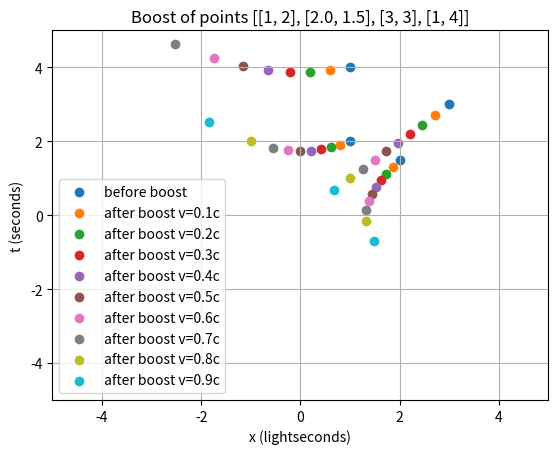

The matplotlib source for this figure: (Note: this script raises an exception after producing the figure.)
import numpy as np
import matplotlib.pyplot as plot

events = [np.array([a]) for a in [(1, 2), (2, 1.5), (3, 3), (1, 4)]]


def generate_boost(velocity):
    gamma = 1 / np.sqrt(1 - velocity * velocity)
    return np.matrix([[gamma, -velocity * gamma], [-velocity * gamma, gamma]])


plot.scatter([a.item(0) for a in events], [a.item(1) for a in events], label="before boost")
for v in [0.1, 0.2, 0.3, 0.4, 0.5, 0.6, 0.7, 0.8, 0.9]:
    boost = generate_boost(v)
    plot.scatter(
        [(boost * a.transpose()).item(0) for a in events],
        [(boost * a.transpose()).item(1) for a in events],
        label=f"after boost v={v}c",
    )
plot.title(f"Boost of points {[a[0].tolist() for a in events]}")
plot.xlim([-5, 5])
plot.ylim([-5, 5])
plot.grid(True)
plot.xlabel("x (lightseconds)")
plot.ylabel("t (seconds)")
plot.legend()
plot.show()
plot.pause()